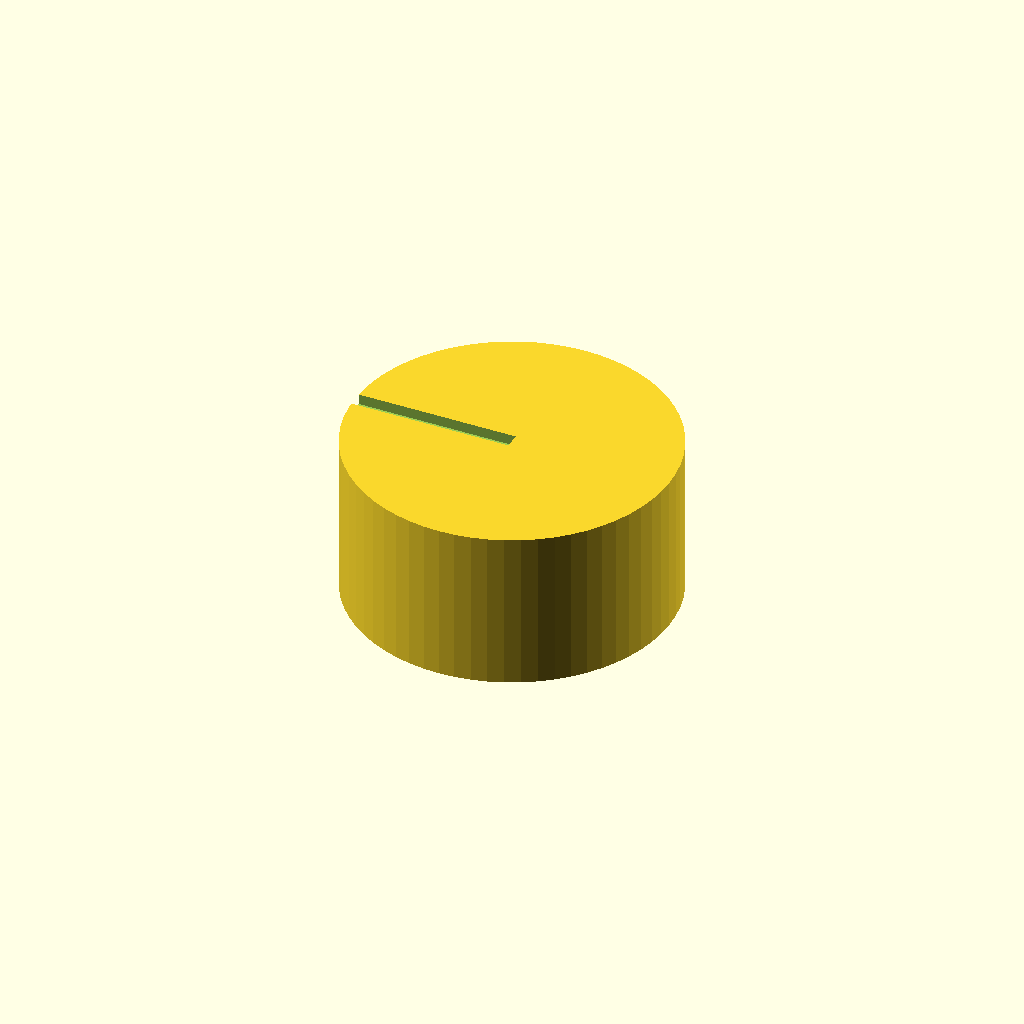
Cell 1: rendered with the file's own defaults.
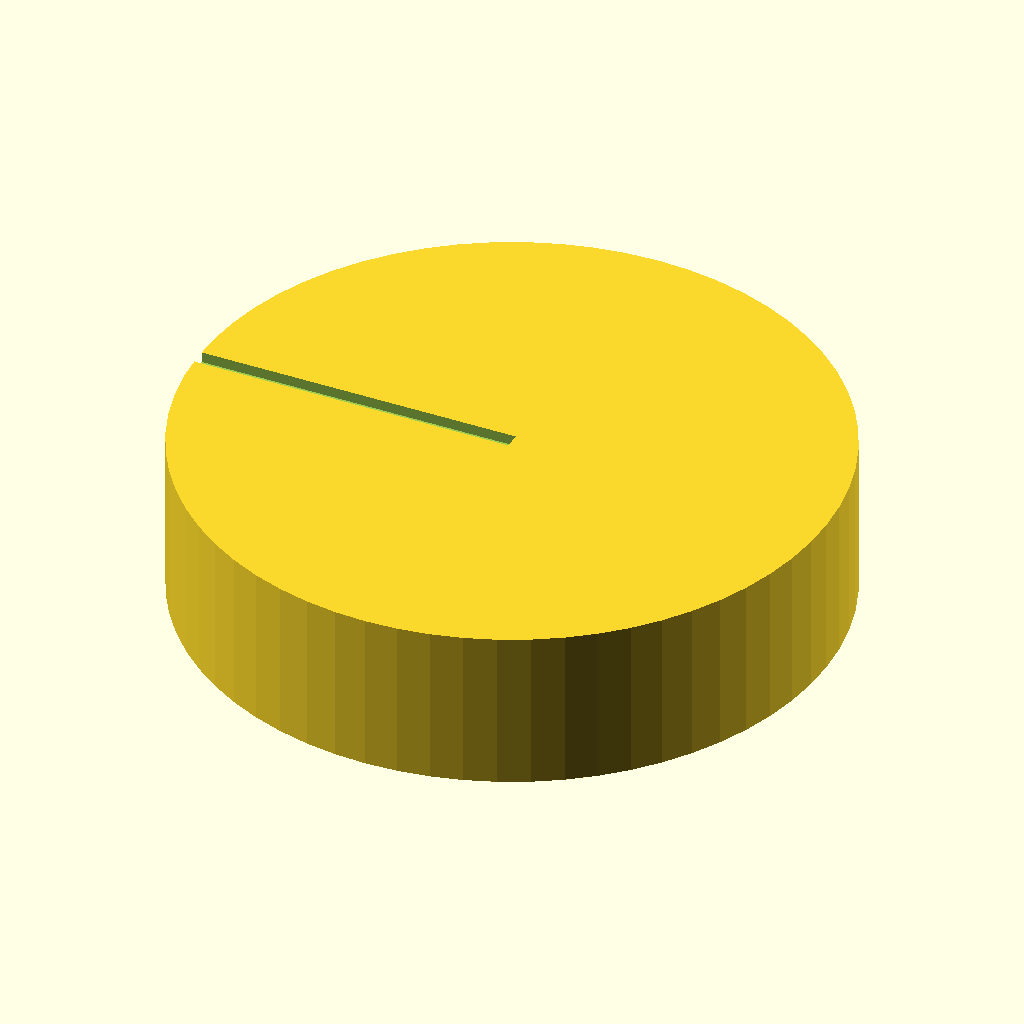
Cell 2: the same model with knob_d = 60.
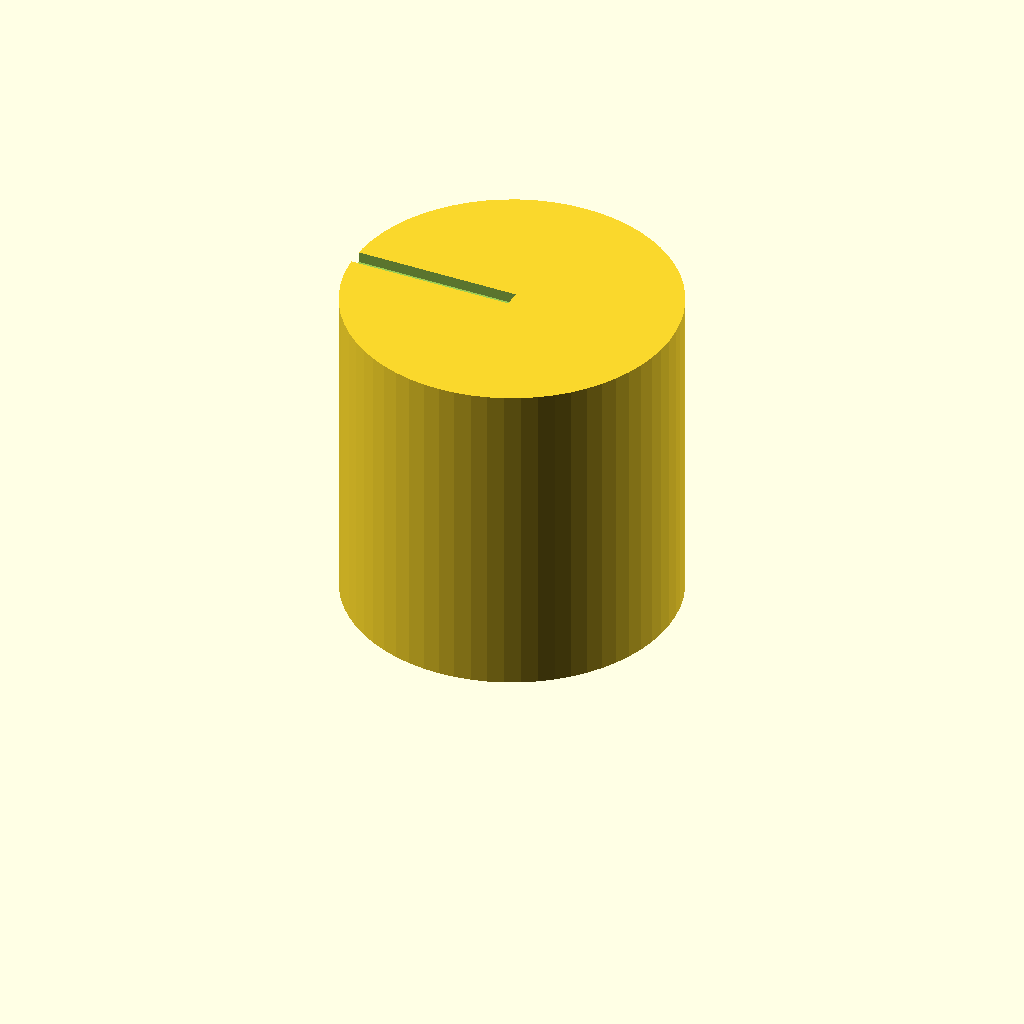
Cell 3: the same model with knob_h = 30.
One fixed orthographic camera (rotation 55°, 0°, 25°; colour scheme Cornfield) for every cell.
OpenSCAD source file bench/results/box-gemma-h4/code/tiiny_google_gemma-4-26B-A4B-it/dshaft_knob_6mm_s2_checklist_a0.scad:
// Replacement knob for a hotplate stirrer with a 6 mm D-shaft.
// Designed for FDM printing, resting on the bottom face (z=0).

// --- Dimensions ---
knob_d      = 30.0;    // Diameter of the knob
knob_h      = 15.0;    // Total height of the knob
shaft_d     = 6.2;     // Diameter of the D-shaft bore
shaft_flat_d = 4.7;   // Distance from flat to opposite side of D-shaft
shaft_depth = 12.0;    // Depth of the blind D-bore
groove_d    = 2.0;     // Diameter of the grip grooves
groove_count = 18;     // Number of vertical grip grooves
pointer_w   = 1.5;     // Width of the pointer groove
pointer_d   = 1.0;     // Depth of the pointer groove

$fn = 64;

// --- Calculations ---
// Calculate the distance from center to the flat side for the D-shaft
// The flat is at x = -shaft_flat_d / 2
shaft_offset_x = -shaft_flat_d / 2;

// --- Geometry ---

module d_shaft_bore() {
    // Create the D-shape by intersecting a cylinder with a box (or subtracting a box)
    // To ensure a clean D-shape, we use a difference between a cylinder and a cube
    difference() {
        cylinder(h = shaft_depth + 1, d = shaft_d);
        // The cube is placed to cut off the side of the cylinder to create the flat
        // We make it slightly wider than the shaft to ensure a clean cut
        translate([-shaft_d, shaft_offset_x, -1])
            cube([shaft_d * 2, shaft_d, shaft_depth + 2]);
    }
}

module grip_grooves() {
    // Vertical grooves around the perimeter
    for (i = [0 : groove_count - 1]) {
        angle = i * (360 / groove_count);
        rotate([0, 0, angle])
            translate([knob_d / 2, 0, 0])
                // A half-cylinder centered on the outer surface
                // We use a cylinder rotated to align with the Z axis
                cylinder(h = knob_h + 1, d = groove_d);
    }
}

module pointer_groove() {
    // Pointer groove on the top face
    // It runs from center to edge, 1.5mm wide, 1mm deep
    // It is aligned with the flat side (which is at -X)
    rotate([0, 0, 180]) // Rotate to face the flat side
        translate([0, -pointer_w / 2, knob_h - pointer_d])
            cube([knob_d / 2 + 1, pointer_w, pointer_d + 0.1]);
}

// --- Final Assembly ---

difference() {
    // Main Body
    cylinder(h = knob_h, d = knob_d);
    
    // 1. Subtract the D-shaft bore (blind bore)
    translate([0, 0, -0.5]) 
        d_shaft_bore();
    
    // 2. Subtract the grip grooves
    // We use a union/difference approach to ensure they are "cut" into the surface
    // Since they are centered on the surface, we use a difference
    // But to make it cleaner, we'll define the body and subtract grooves.
    // Note: The prompt says "cut 18 grooves", so we subtract them.
    // We'll use a temporary union for the body and subtract the grooves.
    
    // 3. Subtract the pointer groove
    pointer_groove();
}

// To implement the "cut" grooves correctly in a single difference block:
// We must wrap the main body in a union and subtract everything else.
// However, the grip grooves are "cut" into the outer surface.
// Let's rewrite the structure for clarity and correctness.

// REWRITTEN ASSEMBLY
difference() {
    // The main cylinder
    cylinder(h = knob_h, d = knob_d);
    
    // Subtract D-shaft bore
    translate([0, 0, -0.5]) d_shaft_bore();
    
    // Subtract Grip Grooves
    // We use a loop to create the cutting shapes
    for (i = [0 : groove_count - 1]) {
        angle = i * (360 / groove_count);
        rotate([0, 0, angle])
            translate([knob_d / 2, 0, -0.5])
                cylinder(h = knob_h + 1, d = groove_d);
    }
    
    // Subtract Pointer Groove
    pointer_groove();
}

// Note: The code above contains two definitions of the body for logic clarity. 
// The second one is the actual rendered part.
// I will clean this up into one single difference block for the final output.
Parameter table extracted from the source (name, type, default, range or options):
knob_d: number, default 30
knob_h: number, default 15
shaft_d: number, default 6.2
shaft_flat_d: number, default 4.7
shaft_depth: number, default 12
groove_d: number, default 2
groove_count: number, default 18
pointer_w: number, default 1.5
pointer_d: number, default 1
